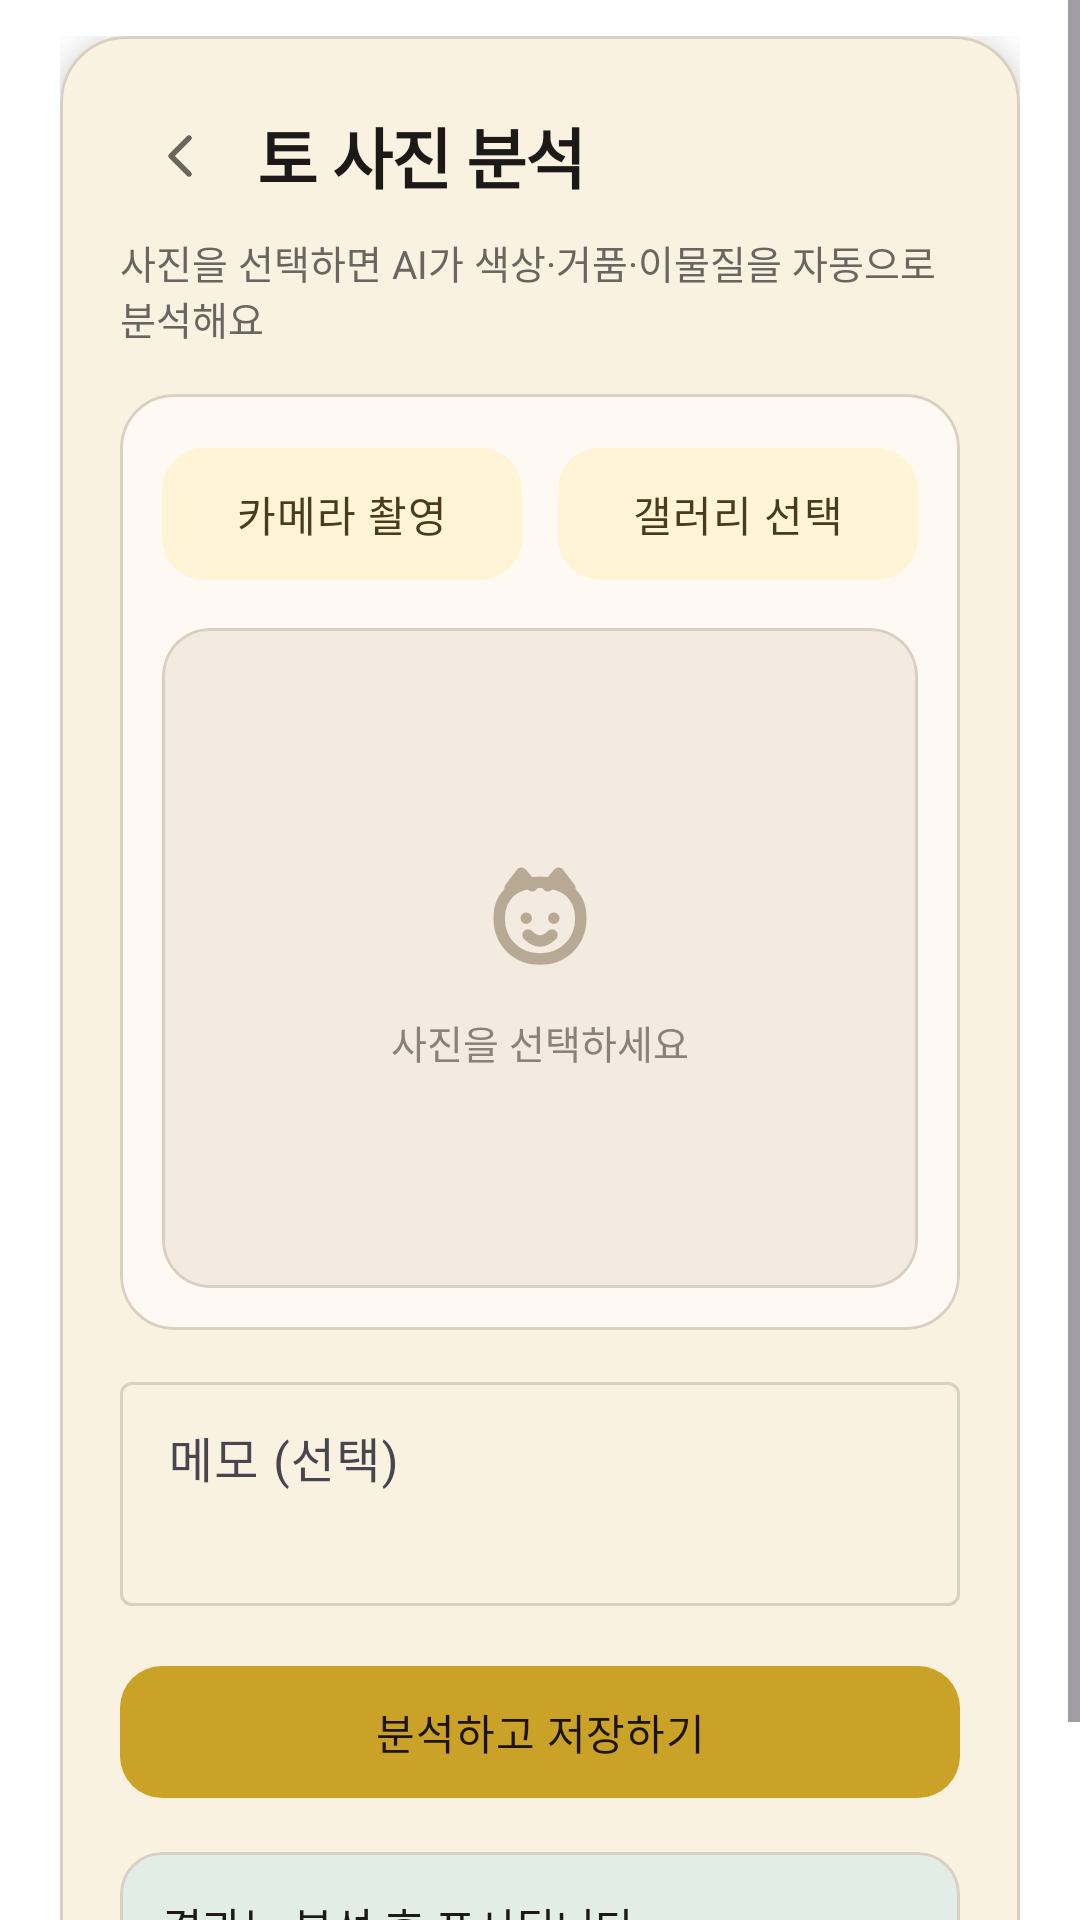

Produce the Android XML layout that renders to this screen, including the resource entries it uses.
<!-- AndroidManifest.xml: application theme Theme.Howscat -->
<!-- res/layout/activity_vomit_analyze.xml -->
<?xml version="1.0" encoding="utf-8"?>
<ScrollView xmlns:android="http://schemas.android.com/apk/res/android"
    xmlns:app="http://schemas.android.com/apk/res-auto"
    android:layout_width="match_parent"
    android:layout_height="match_parent"
    android:background="@android:color/transparent"
    android:fillViewport="true"
    android:clipToPadding="false"
    android:paddingBottom="24dp">

    <LinearLayout
        android:layout_width="match_parent"
        android:layout_height="wrap_content"
        android:orientation="vertical"
        android:paddingStart="@dimen/screen_padding_horizontal"
        android:paddingEnd="@dimen/screen_padding_horizontal"
        android:paddingTop="12dp">

        <com.google.android.material.card.MaterialCardView
            android:layout_width="match_parent"
            android:layout_height="wrap_content"
            app:cardCornerRadius="@dimen/card_radius_large"
            app:cardElevation="@dimen/card_elevation_float"
            app:cardBackgroundColor="@color/app_surface"
            app:strokeColor="@color/app_outline"
            app:strokeWidth="1dp">

            <LinearLayout
                android:layout_width="match_parent"
                android:layout_height="wrap_content"
                android:orientation="vertical"
                android:padding="20dp">

                <LinearLayout
                    android:layout_width="match_parent"
                    android:layout_height="wrap_content"
                    android:orientation="horizontal"
                    android:gravity="center_vertical">

                    <ImageButton
                        android:id="@+id/btnVomitBack"
                        android:layout_width="40dp"
                        android:layout_height="40dp"
                        android:background="?attr/selectableItemBackgroundBorderless"
                        android:src="@drawable/ic_chevron_right"
                        android:rotation="180"
                        android:padding="8dp"
                        android:contentDescription="뒤로가기"
                        app:tint="@color/app_on_surface_variant" />

                    <TextView
                        android:id="@+id/textVomitTitle"
                        android:layout_width="wrap_content"
                        android:layout_height="wrap_content"
                        android:text="토 사진 분석"
                        android:textStyle="bold"
                        android:textSize="22sp"
                        android:textColor="@color/app_on_surface"
                        android:letterSpacing="-0.02"
                        android:layout_marginStart="6dp" />
                </LinearLayout>

                <TextView
                    android:layout_width="wrap_content"
                    android:layout_height="wrap_content"
                    android:text="사진을 선택하면 AI가 색상·거품·이물질을 자동으로 분석해요"
                    android:textSize="13sp"
                    android:textColor="@color/app_on_surface_variant"
                    android:layout_marginTop="6dp" />

                <com.google.android.material.card.MaterialCardView
                    android:layout_width="match_parent"
                    android:layout_height="wrap_content"
                    android:layout_marginTop="16dp"
                    app:cardCornerRadius="@dimen/card_radius_medium"
                    app:cardElevation="0dp"
                    app:cardBackgroundColor="@color/app_surface_elevated"
                    app:strokeColor="@color/app_outline"
                    app:strokeWidth="1dp">

                    <LinearLayout
                        android:layout_width="match_parent"
                        android:layout_height="wrap_content"
                        android:orientation="vertical"
                        android:padding="14dp">

                        <LinearLayout
                            android:layout_width="match_parent"
                            android:layout_height="wrap_content"
                            android:orientation="horizontal"
                            xmlns:android="http://schemas.android.com/apk/res/android">

                            <com.google.android.material.button.MaterialButton
                                android:id="@+id/btnCaptureVomitImage"
                                style="@style/Widget.Howscat.Button.Tonal"
                                android:layout_width="0dp"
                                android:layout_height="wrap_content"
                                android:layout_weight="1"
                                android:layout_marginEnd="6dp"
                                android:text="카메라 촬영" />

                            <com.google.android.material.button.MaterialButton
                                android:id="@+id/btnPickVomitImage"
                                style="@style/Widget.Howscat.Button.Tonal"
                                android:layout_width="0dp"
                                android:layout_height="wrap_content"
                                android:layout_weight="1"
                                android:layout_marginStart="6dp"
                                android:text="갤러리 선택" />

                        </LinearLayout>

                        <com.google.android.material.card.MaterialCardView
                            android:layout_width="match_parent"
                            android:layout_height="wrap_content"
                            android:layout_marginTop="12dp"
                            app:cardCornerRadius="16dp"
                            app:cardElevation="0dp"
                            app:strokeColor="@color/app_outline"
                            app:strokeWidth="1dp"
                            app:cardBackgroundColor="@color/app_surface_muted">

                            <ImageView
                                android:id="@+id/imageVomitPreview"
                                android:layout_width="match_parent"
                                android:layout_height="220dp"
                                android:scaleType="centerCrop"
                                android:contentDescription="@null" />

                            <LinearLayout
                                android:id="@+id/layoutImagePlaceholder"
                                android:layout_width="match_parent"
                                android:layout_height="220dp"
                                android:orientation="vertical"
                                android:gravity="center">

                                <ImageView
                                    android:layout_width="48dp"
                                    android:layout_height="48dp"
                                    android:src="@drawable/ic_cat"
                                    android:contentDescription="@null"
                                    app:tint="@color/app_outline_strong" />

                                <TextView
                                    android:layout_width="wrap_content"
                                    android:layout_height="wrap_content"
                                    android:layout_marginTop="8dp"
                                    android:text="사진을 선택하세요"
                                    android:textSize="13sp"
                                    android:textColor="@color/app_on_surface_muted" />
                            </LinearLayout>
                        </com.google.android.material.card.MaterialCardView>
                    </LinearLayout>
                </com.google.android.material.card.MaterialCardView>

                <com.google.android.material.textfield.TextInputLayout
                    style="@style/Widget.Material3.TextInputLayout.OutlinedBox"
                    android:layout_width="match_parent"
                    android:layout_height="wrap_content"
                    android:layout_marginTop="12dp"
                    android:hint="메모 (선택)">

                    <com.google.android.material.textfield.TextInputEditText
                        android:id="@+id/editVomitMemo"
                        android:layout_width="match_parent"
                        android:layout_height="wrap_content"
                        android:minLines="2"
                        android:gravity="top"
                        android:textColor="@color/app_on_surface" />
                </com.google.android.material.textfield.TextInputLayout>

                <com.google.android.material.button.MaterialButton
                    android:id="@+id/btnAnalyzeVomit"
                    style="@style/Widget.Howscat.Button.Primary"
                    android:layout_width="match_parent"
                    android:layout_height="wrap_content"
                    android:layout_marginTop="16dp"
                    android:text="분석하고 저장하기" />

                <com.google.android.material.card.MaterialCardView
                    android:layout_width="match_parent"
                    android:layout_height="wrap_content"
                    android:layout_marginTop="14dp"
                    app:cardCornerRadius="14dp"
                    app:cardElevation="0dp"
                    app:cardBackgroundColor="@color/app_secondary_container"
                    app:strokeColor="@color/app_outline"
                    app:strokeWidth="1dp">

                    <TextView
                        android:id="@+id/textVomitResult"
                        android:layout_width="match_parent"
                        android:layout_height="wrap_content"
                        android:padding="14dp"
                        android:text="결과는 분석 후 표시됩니다."
                        android:textSize="14.5sp"
                        android:lineSpacingMultiplier="1.15"
                        android:textColor="@color/app_on_surface" />
                </com.google.android.material.card.MaterialCardView>
            </LinearLayout>
        </com.google.android.material.card.MaterialCardView>
    </LinearLayout>
</ScrollView>
<!-- resources referenced by this layout -->
<resources>
  <color name="app_on_surface">#1C1917</color>
  <color name="app_on_surface_muted">#8A8177</color>
  <color name="app_on_surface_variant">#6B6560</color>
  <color name="app_outline">#D9CFC2</color>
  <color name="app_outline_strong">#B8A994</color>
  <color name="app_secondary_container">#E3EDE7</color>
  <color name="app_surface">#FFFCF8</color>
  <color name="app_surface_elevated">#FFF9F3</color>
  <color name="app_surface_muted">#F3EBE0</color>
  <dimen name="card_elevation_float">6dp</dimen>
  <dimen name="card_radius_large">22dp</dimen>
  <dimen name="card_radius_medium">18dp</dimen>
  <dimen name="screen_padding_horizontal">20dp</dimen>
  <!-- drawable ic_chevron_right (drawable) -->
  <?xml version="1.0" encoding="utf-8"?>
  <vector xmlns:android="http://schemas.android.com/apk/res/android"
      android:width="24dp"
      android:height="24dp"
      android:viewportWidth="24"
      android:viewportHeight="24">
      <path
          android:fillColor="#00000000"
          android:pathData="M9,6l6,6 -6,6"
          android:strokeColor="@color/app_on_surface_muted"
          android:strokeLineCap="round"
          android:strokeLineJoin="round"
          android:strokeWidth="1.8" />
  </vector>
  <style name="Widget.Howscat.Button.Primary" parent="Widget.Material3.Button">
          <item name="android:textColor">@color/app_on_primary</item>
          <item name="backgroundTint">@color/app_primary</item>
          <item name="cornerRadius">14dp</item>
          <item name="android:minHeight">52dp</item>
          <item name="android:textAllCaps">false</item>
          <item name="android:letterSpacing">0.02</item>
      </style>
  <style name="Widget.Howscat.Button.Tonal" parent="Widget.Material3.Button.TonalButton">
          <item name="android:textColor">@color/app_on_primary_container</item>
          <item name="backgroundTint">@color/app_primary_container</item>
          <item name="cornerRadius">14dp</item>
          <item name="android:minHeight">52dp</item>
          <item name="android:textAllCaps">false</item>
      </style>
  <style name="Theme.Howscat" parent="Base.Theme.Howscat" />
  <color name="app_on_primary">#1C1408</color>
  <color name="app_primary">#C9A227</color>
  <color name="app_on_primary_container">#4A3B1A</color>
  <color name="app_primary_container">#FFF4D6</color>
  <color name="app_secondary">#5C7D6A</color>
  <color name="app_background">#F6F0E8</color>
  <style name="Widget.Howscat.BottomNav" parent="Widget.Material3.BottomNavigationView">
          <item name="backgroundTint">@color/app_surface</item>
          <item name="elevation">8dp</item>
          <item name="itemActiveIndicatorStyle">@style/Widget.Howscat.BottomNav.ActiveIndicator</item>
          <item name="itemIconTint">@color/bottom_nav_color</item>
          <item name="itemTextColor">@color/bottom_nav_color</item>
          <item name="labelVisibilityMode">labeled</item>
      </style>
  <style name="Widget.Howscat.BottomNav.ActiveIndicator" parent="Widget.Material3.BottomNavigationView.ActiveIndicator">
          <item name="android:color">@color/app_primary_container</item>
      </style>
</resources>
